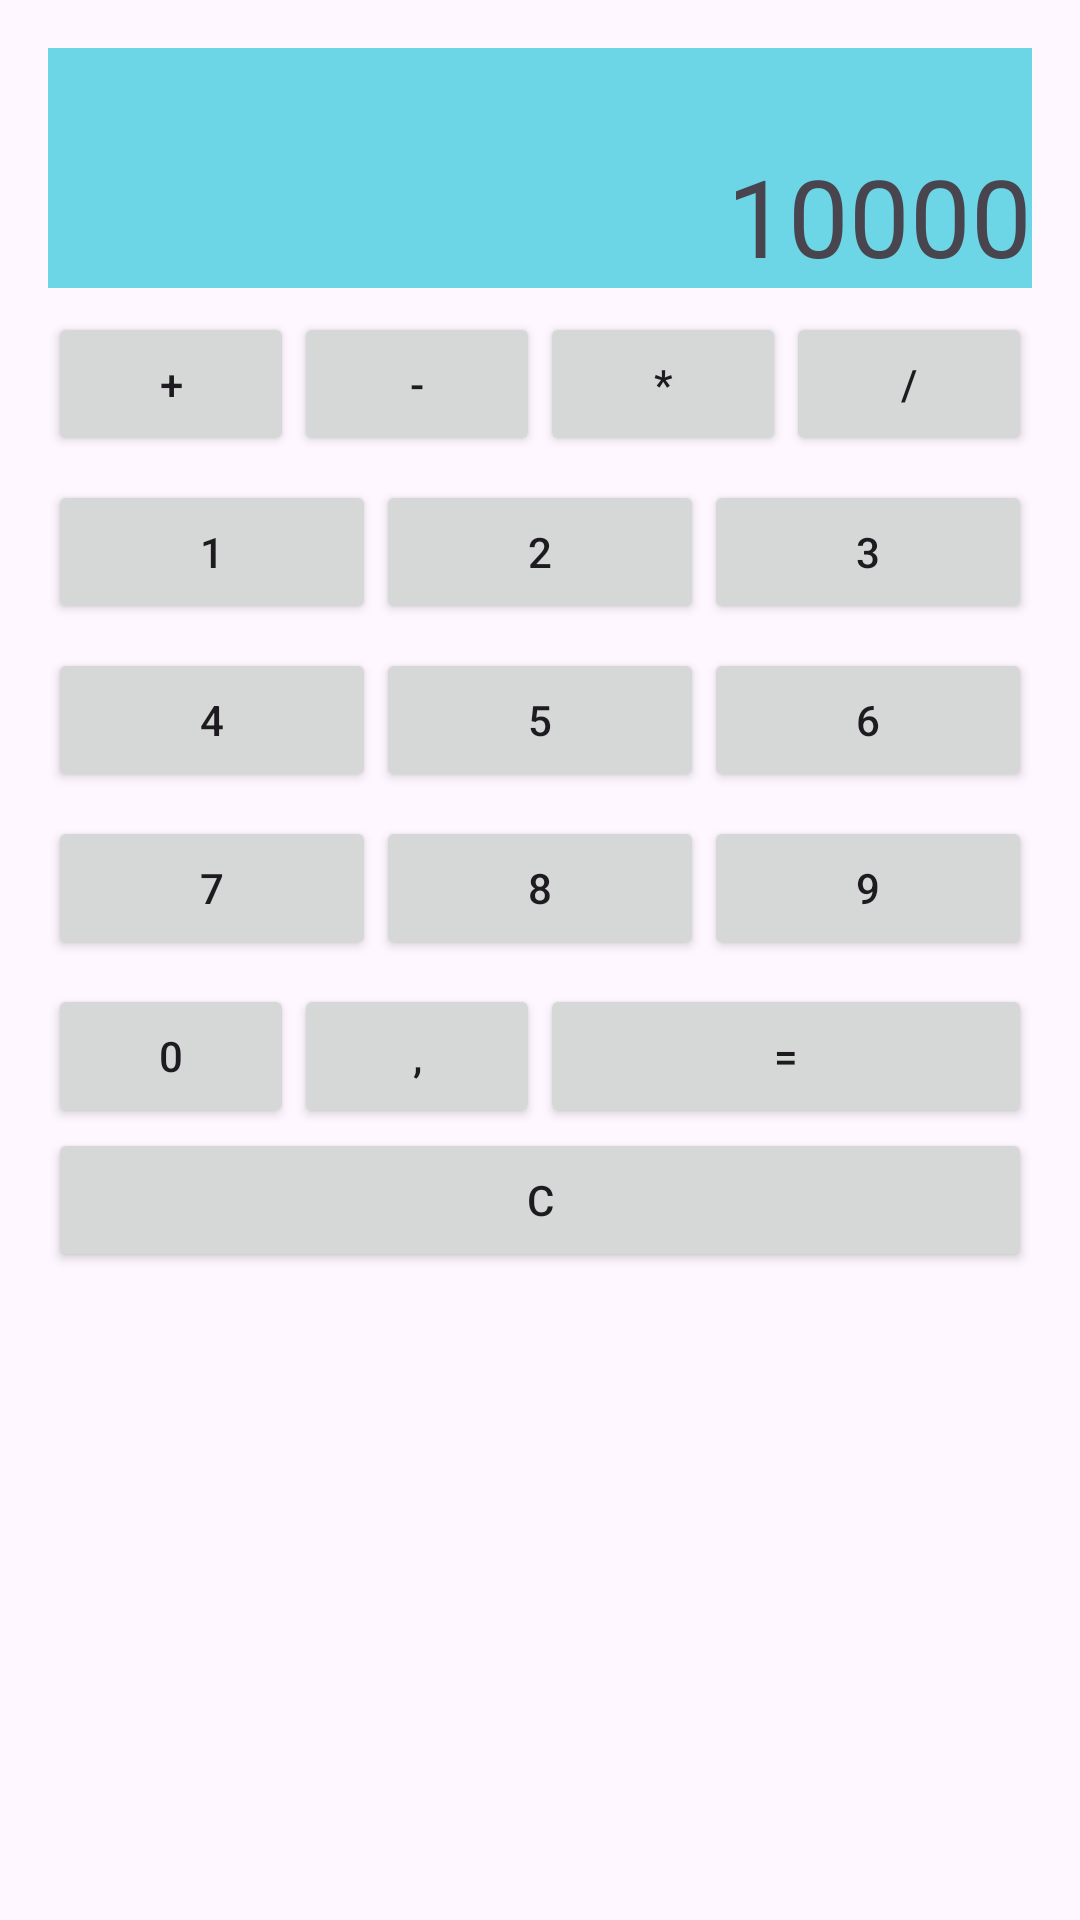

Layout XML and referenced resources for this Android screen:
<!-- AndroidManifest.xml: application theme Theme.KalkulatorLinearLayout -->
<!-- res/layout/activity_main.xml -->
<?xml version="1.0" encoding="utf-8"?>
<LinearLayout xmlns:android="http://schemas.android.com/apk/res/android"
    xmlns:tools="http://schemas.android.com/tools"
    android:id="@+id/main"
    android:layout_width="match_parent"
    android:layout_height="match_parent"
    android:orientation="vertical"
    android:padding="16dp"
    tools:context=".MainActivity">


    <TextView
        android:id="@+id/tvScreen"
        android:layout_width="match_parent"
        android:layout_height="80dp"
        android:background="#A924C4D9"
        android:text="@string/tv_name"
        android:textSize="36sp"
        android:gravity="end|bottom"/>
    <LinearLayout
        android:id="@+id/rowOperations"
        android:layout_width="match_parent"
        android:layout_height="wrap_content"
        android:layout_marginTop="8dp"
        android:orientation="horizontal">

        <Button
            android:id="@+id/btnPlus"
            android:layout_weight="1"
            android:layout_width="0dp"
            android:layout_height="wrap_content"
            android:text="@string/btn_plus"/>
        <Button
            android:id="@+id/btnMinus"
            android:layout_weight="1"
            android:layout_width="0dp"
            android:layout_height="wrap_content"
            android:text="@string/btn_minus"/>
        <Button
            android:id="@+id/btnMultiply"
            android:layout_weight="1"
            android:layout_width="0dp"
            android:layout_height="wrap_content"
            android:text="@string/btn_multiply"/>
        <Button
            android:id="@+id/btnDivide"
            android:layout_weight="1"
            android:layout_width="0dp"
            android:layout_height="wrap_content"
            android:text="@string/btn_divide"/>
    </LinearLayout>
    <LinearLayout
        android:id="@+id/rowNumbers1"
        android:layout_width="match_parent"
        android:layout_height="wrap_content"
        android:layout_marginTop="8dp"
        android:orientation="horizontal">

        <Button
            android:id="@+id/btn1"
            android:layout_weight="1"
            android:layout_width="0dp"
            android:layout_height="wrap_content"
            android:text="@string/btn_1"/>
        <Button
            android:id="@+id/btn2"
            android:layout_weight="1"
            android:layout_width="0dp"
            android:layout_height="wrap_content"
            android:text="@string/btn_2"/>
        <Button
            android:id="@+id/btn3"
            android:layout_weight="1"
            android:layout_width="0dp"
            android:layout_height="wrap_content"
            android:text="@string/btn_3"/>
    </LinearLayout>
    <LinearLayout
        android:id="@+id/rowNumbers2"
        android:layout_width="match_parent"
        android:layout_height="wrap_content"
        android:layout_marginTop="8dp"
        android:orientation="horizontal">

        <Button
            android:id="@+id/btn4"
            android:layout_weight="1"
            android:layout_width="0dp"
            android:layout_height="wrap_content"
            android:text="@string/btn_4"/>
        <Button
            android:id="@+id/btn5"
            android:layout_weight="1"
            android:layout_width="0dp"
            android:layout_height="wrap_content"
            android:text="@string/btn_5"/>
        <Button
            android:id="@+id/btn6"
            android:layout_weight="1"
            android:layout_width="0dp"
            android:layout_height="wrap_content"
            android:text="@string/btn_6"/>
    </LinearLayout>
    <LinearLayout
        android:id="@+id/rowNumbers3"
        android:layout_width="match_parent"
        android:layout_height="wrap_content"
        android:layout_marginTop="8dp"
        android:orientation="horizontal">

        <Button
            android:id="@+id/btn7"
            android:layout_weight="1"
            android:layout_width="0dp"
            android:layout_height="wrap_content"
            android:text="@string/btn_7"/>
        <Button
            android:id="@+id/btn8"
            android:layout_weight="1"
            android:layout_width="0dp"
            android:layout_height="wrap_content"
            android:text="@string/btn_8"/>
        <Button
            android:id="@+id/btn9"
            android:layout_weight="1"
            android:layout_width="0dp"
            android:layout_height="wrap_content"
            android:text="@string/btn_9"/>
    </LinearLayout>
    <LinearLayout
        android:id="@+id/rowNumbers4"
        android:layout_width="match_parent"
        android:layout_height="wrap_content"
        android:layout_marginTop="8dp"
        android:orientation="horizontal">

        <Button
            android:id="@+id/btn0"
            android:layout_weight="1"
            android:layout_width="0dp"
            android:layout_height="wrap_content"
            android:text="@string/btn_0"/>
        <Button
            android:id="@+id/btnComma"
            android:layout_weight="1"
            android:layout_width="0dp"
            android:layout_height="wrap_content"
            android:text="@string/btn_comma"/>
        <Button
            android:id="@+id/btnEquals"
            android:layout_weight="2"
            android:layout_width="0dp"
            android:layout_height="wrap_content"
            android:text="@string/btn_equals"/>
    </LinearLayout>
    <Button
        android:id="@+id/btnClear"
        android:layout_width="match_parent"
        android:layout_height="wrap_content"
        android:text="@string/btn_clear"/>
</LinearLayout>
<!-- resources referenced by this layout -->
<resources>
  <string name="btn_0">0</string>
  <string name="btn_1">1</string>
  <string name="btn_2">2</string>
  <string name="btn_3">3</string>
  <string name="btn_4">4</string>
  <string name="btn_5">5</string>
  <string name="btn_6">6</string>
  <string name="btn_7">7</string>
  <string name="btn_8">8</string>
  <string name="btn_9">9</string>
  <string name="btn_clear">C</string>
  <string name="btn_comma">,</string>
  <string name="btn_divide">/</string>
  <string name="btn_equals">=</string>
  <string name="btn_minus">-</string>
  <string name="btn_multiply">*</string>
  <string name="btn_plus">+</string>
  <string name="tv_name">10000</string>
  <style name="Theme.KalkulatorLinearLayout" parent="Base.Theme.KalkulatorLinearLayout" />
  <style name="Base.Theme.KalkulatorLinearLayout" parent="Theme.Material3.DayNight.NoActionBar">
          
          
      </style>
</resources>
